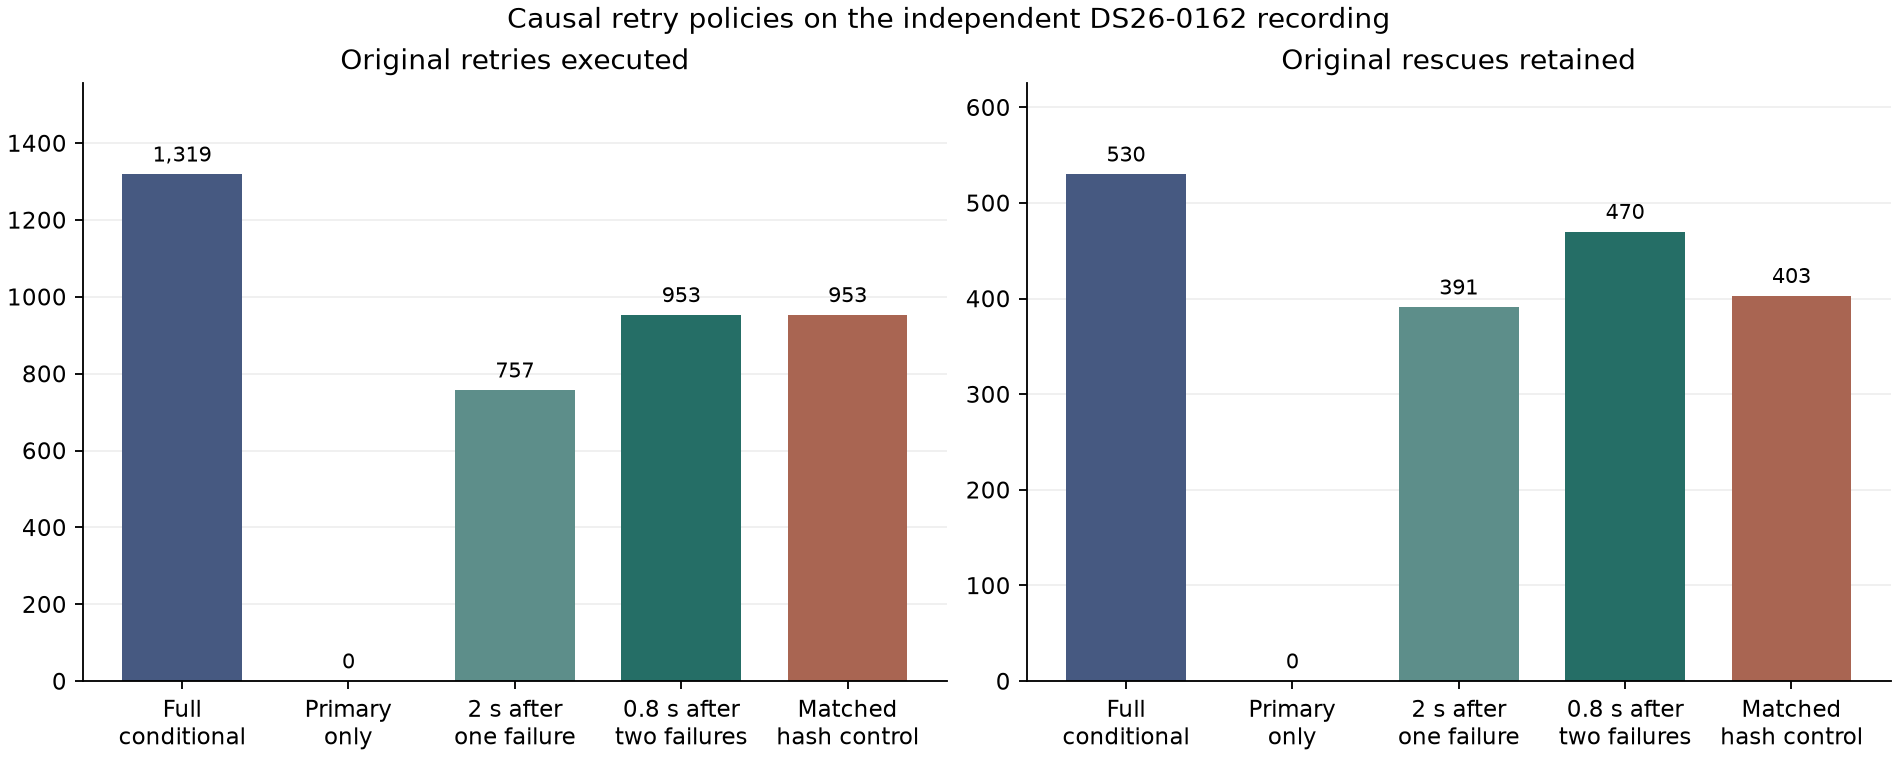

Values plotted in this chart, from the file beside it:
attempts, failures, id, opportunities, original_rescues, policy, positives, rescues, rx0_attempts, rx1_attempts, valid_visits
1319, 789, DS26-0162, 1319, 530, holdout_full, 5517, 530, 627, 692, 6713
0, 0, DS26-0162, 1319, 530, holdout_primary12, 4987, 0, 0, 0, 6713
757, 366, DS26-0162, 1319, 530, holdout_miss_2s, 5378, 391, 395, 362, 6713
953, 483, DS26-0162, 1319, 530, holdout_two_failures_800ms, 5457, 470, 498, 455, 6713
953, 550, DS26-0162, 1319, 530, holdout_two_failures_hash, 5390, 403, 498, 455, 6713
